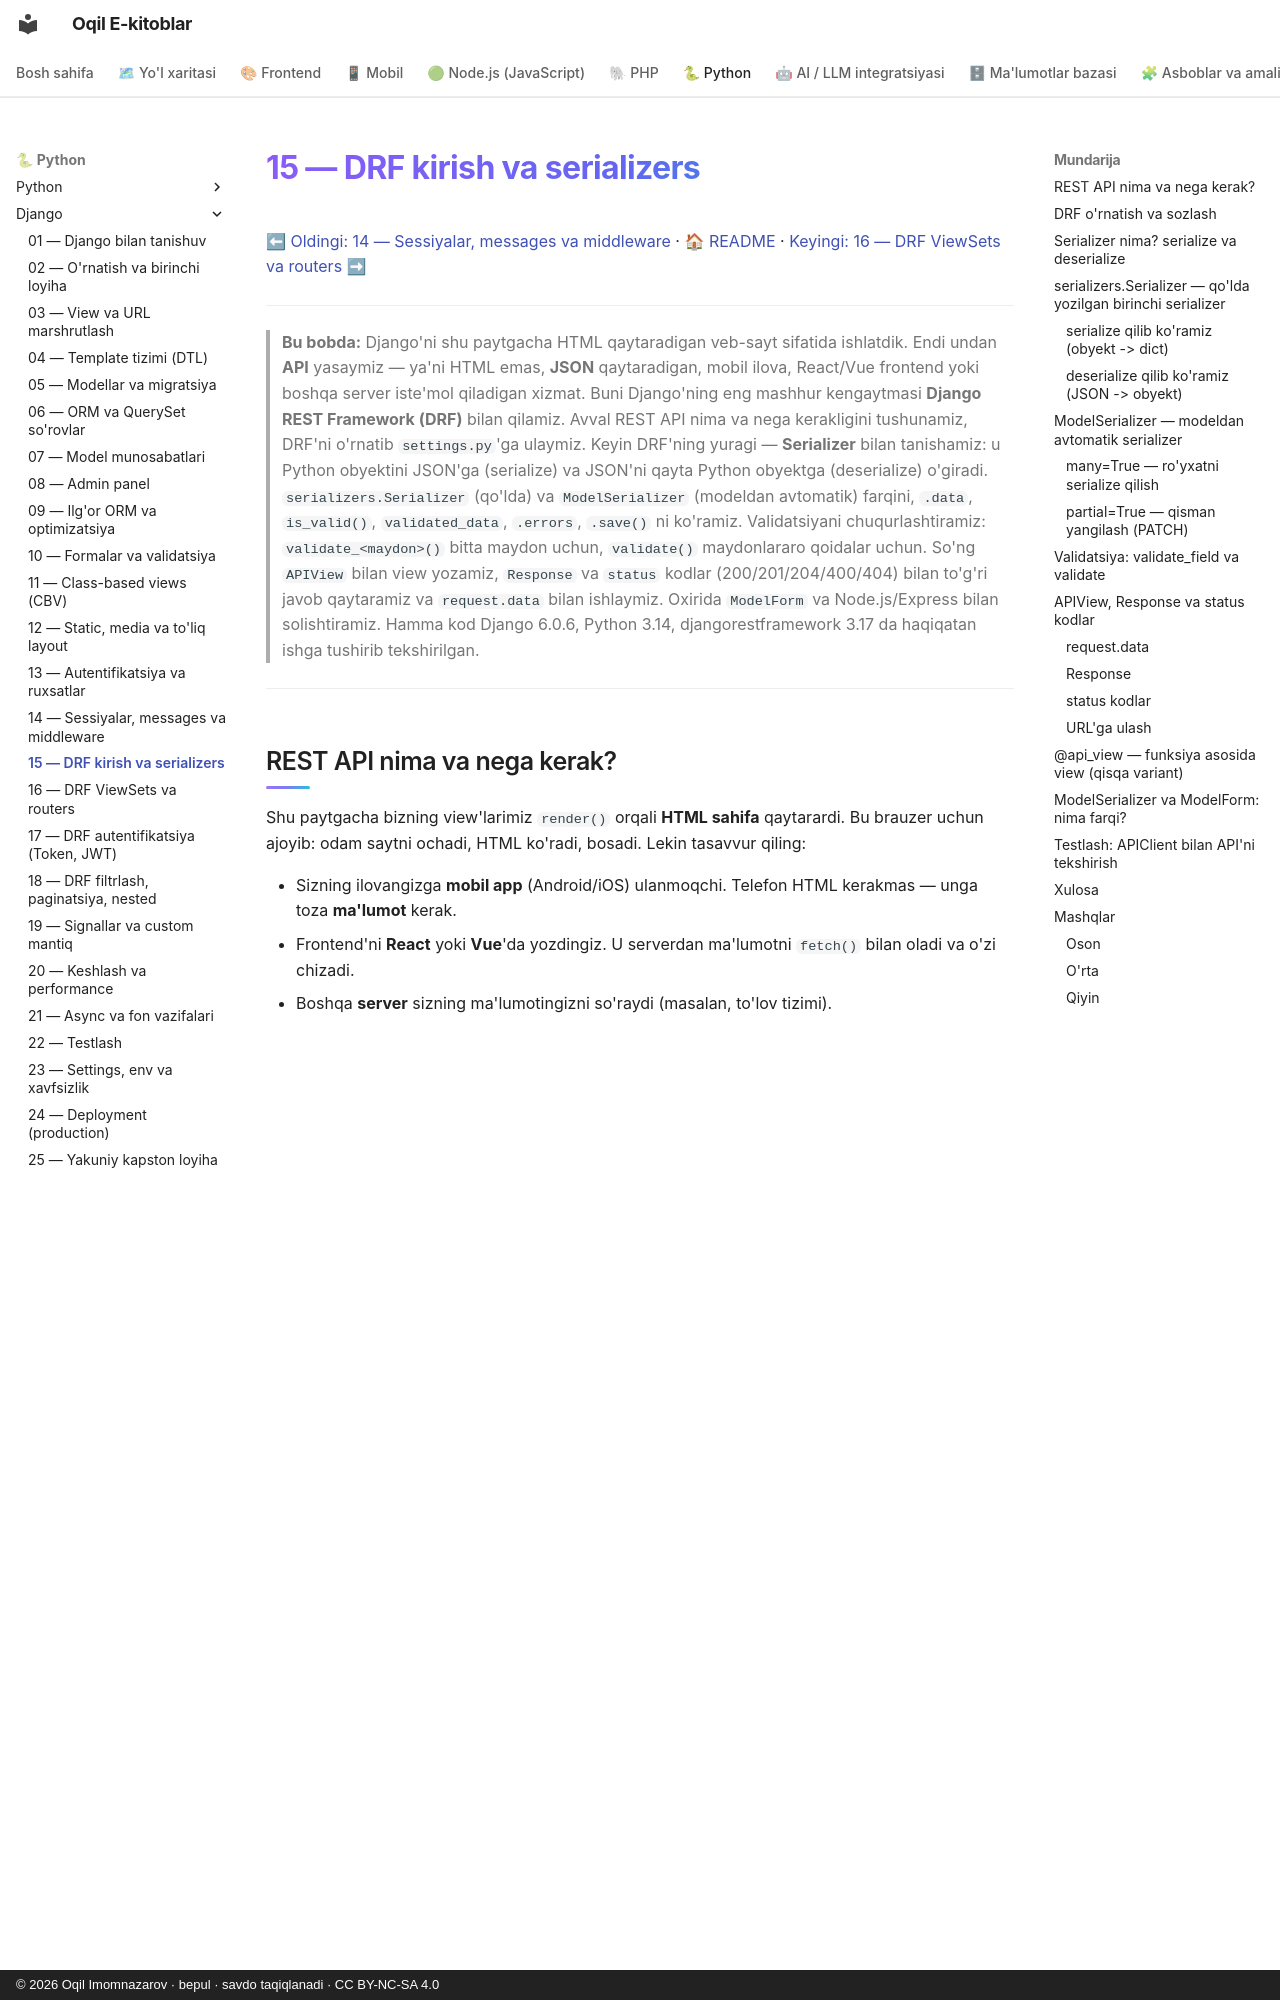

repository: iOqil/e-book · page: django/15-drf-serializers/index.html · generator: mkdocs · copyright: © 2026 Oqil Imomnazarov · bepul · savdo taqiqlanadi · CC BY-NC-SA 4.0

# 15 — DRF kirish va serializers

[⬅ Oldingi: 14 — Sessiyalar, messages va middleware](./14-sessions-middleware.md) · [🏠 README](./README.md) · [Keyingi: 16 — DRF ViewSets va routers ➡](./16-drf-viewsets-routers.md)

---

> **Bu bobda:** Django'ni shu paytgacha HTML qaytaradigan veb-sayt sifatida ishlatdik. Endi undan **API** yasaymiz — ya'ni HTML emas, **JSON** qaytaradigan, mobil ilova, React/Vue frontend yoki boshqa server iste'mol qiladigan xizmat. Buni Django'ning eng mashhur kengaytmasi **Django REST Framework (DRF)** bilan qilamiz. Avval REST API nima va nega kerakligini tushunamiz, DRF'ni o'rnatib `settings.py`'ga ulaymiz. Keyin DRF'ning yuragi — **Serializer** bilan tanishamiz: u Python obyektini JSON'ga (serialize) va JSON'ni qayta Python obyektga (deserialize) o'giradi. `serializers.Serializer` (qo'lda) va `ModelSerializer` (modeldan avtomatik) farqini, `.data`, `is_valid()`, `validated_data`, `.errors`, `.save()` ni ko'ramiz. Validatsiyani chuqurlashtiramiz: `validate_<maydon>()` bitta maydon uchun, `validate()` maydonlararo qoidalar uchun. So'ng `APIView` bilan view yozamiz, `Response` va `status` kodlar (200/201/204/400/404) bilan to'g'ri javob qaytaramiz va `request.data` bilan ishlaymiz. Oxirida `ModelForm` va Node.js/Express bilan solishtiramiz. Hamma kod Django 6.0.6, Python 3.14, djangorestframework 3.17 da haqiqatan ishga tushirib tekshirilgan.

---
